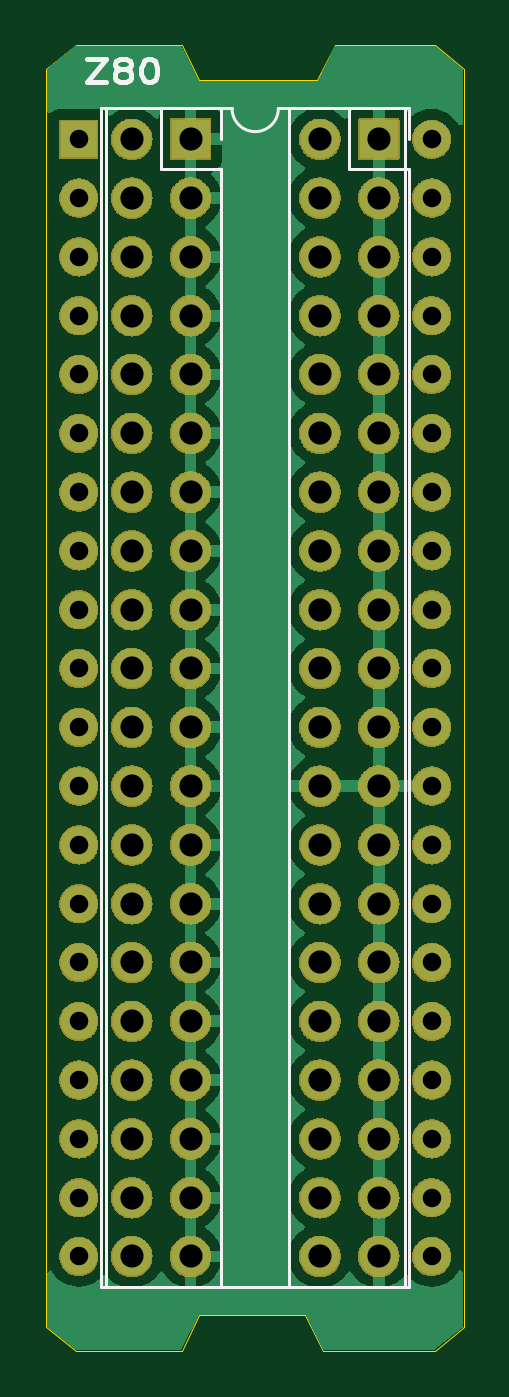
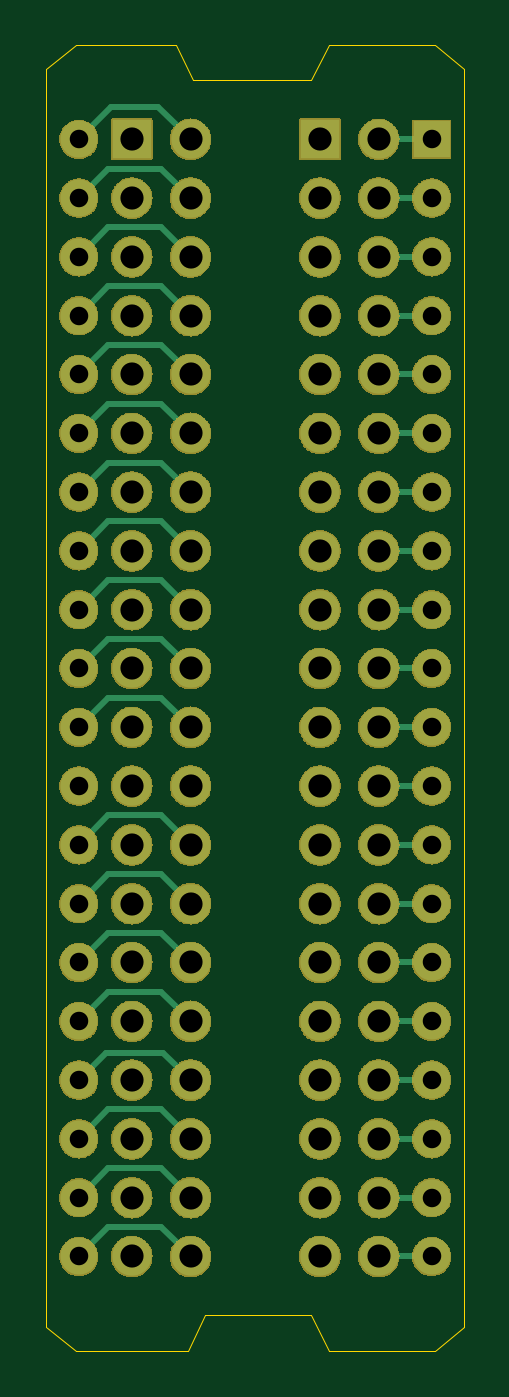
Circuit board: 11 layer files. Board 18.0 x 56.4 mm.
- bottom_copper: Z80 UUT Cable Header-B_Cu.gbr (7808 bytes)
- bottom_mask: Z80 UUT Cable Header-B_Mask.gbr (359986 bytes)
- paste: Z80 UUT Cable Header-B_Paste.gbr (503 bytes)
- bottom_silk: Z80 UUT Cable Header-B_Silkscreen.gbr (504 bytes)
- outline: Z80 UUT Cable Header-Edge_Cuts.gbr (1355 bytes)
- top_copper: Z80 UUT Cable Header-F_Cu.gbr (51443 bytes)
- top_mask: Z80 UUT Cable Header-F_Mask.gbr (359986 bytes)
- paste: Z80 UUT Cable Header-F_Paste.gbr (503 bytes)
- top_silk: Z80 UUT Cable Header-F_Silkscreen.gbr (4389 bytes)
- drill: Z80 UUT Cable Header-NPTH.drl (283 bytes)
- drill: Z80 UUT Cable Header-PTH.drl (1961 bytes)

=== bottom_copper: Z80 UUT Cable Header-B_Cu.gbr (7808 bytes, source omitted) ===
=== bottom_mask: Z80 UUT Cable Header-B_Mask.gbr (359986 bytes, source omitted) ===
=== paste: Z80 UUT Cable Header-B_Paste.gbr ===
G04 #@! TF.GenerationSoftware,KiCad,Pcbnew,7.0.2-0*
G04 #@! TF.CreationDate,2023-10-04T23:29:07+02:00*
G04 #@! TF.ProjectId,Z80 UUT Cable Header,5a383020-5555-4542-9043-61626c652048,rev?*
G04 #@! TF.SameCoordinates,Original*
G04 #@! TF.FileFunction,Paste,Bot*
G04 #@! TF.FilePolarity,Positive*
%FSLAX46Y46*%
G04 Gerber Fmt 4.6, Leading zero omitted, Abs format (unit mm)*
G04 Created by KiCad (PCBNEW 7.0.2-0) date 2023-10-04 23:29:07*
%MOMM*%
%LPD*%
G01*
G04 APERTURE LIST*
G04 APERTURE END LIST*
M02*

=== bottom_silk: Z80 UUT Cable Header-B_Silkscreen.gbr ===
G04 #@! TF.GenerationSoftware,KiCad,Pcbnew,7.0.2-0*
G04 #@! TF.CreationDate,2023-10-04T23:29:07+02:00*
G04 #@! TF.ProjectId,Z80 UUT Cable Header,5a383020-5555-4542-9043-61626c652048,rev?*
G04 #@! TF.SameCoordinates,Original*
G04 #@! TF.FileFunction,Legend,Bot*
G04 #@! TF.FilePolarity,Positive*
%FSLAX46Y46*%
G04 Gerber Fmt 4.6, Leading zero omitted, Abs format (unit mm)*
G04 Created by KiCad (PCBNEW 7.0.2-0) date 2023-10-04 23:29:07*
%MOMM*%
%LPD*%
G01*
G04 APERTURE LIST*
G04 APERTURE END LIST*
M02*

=== outline: Z80 UUT Cable Header-Edge_Cuts.gbr ===
G04 #@! TF.GenerationSoftware,KiCad,Pcbnew,7.0.2-0*
G04 #@! TF.CreationDate,2023-10-04T23:29:07+02:00*
G04 #@! TF.ProjectId,Z80 UUT Cable Header,5a383020-5555-4542-9043-61626c652048,rev?*
G04 #@! TF.SameCoordinates,Original*
G04 #@! TF.FileFunction,Profile,NP*
%FSLAX46Y46*%
G04 Gerber Fmt 4.6, Leading zero omitted, Abs format (unit mm)*
G04 Created by KiCad (PCBNEW 7.0.2-0) date 2023-10-04 23:29:07*
%MOMM*%
%LPD*%
G01*
G04 APERTURE LIST*
G04 #@! TA.AperFunction,Profile*
%ADD10C,0.050000*%
G04 #@! TD*
G04 APERTURE END LIST*
D10*
X126492000Y-53848000D02*
X127254000Y-55372000D01*
X120650000Y-54864000D02*
X121920000Y-53848000D01*
X137414000Y-53848000D02*
X138684000Y-54864000D01*
X132334000Y-55372000D02*
X133096000Y-53848000D01*
X137414000Y-110236000D02*
X132588000Y-110236000D01*
X127254000Y-108712000D02*
X126492000Y-110236000D01*
X121920000Y-110236000D02*
X120650000Y-109220000D01*
X138684000Y-109220000D02*
X137414000Y-110236000D01*
X131826000Y-108712000D02*
X127254000Y-108712000D01*
X132588000Y-110236000D02*
X131826000Y-108712000D01*
X126492000Y-110236000D02*
X121920000Y-110236000D01*
X138684000Y-109220000D02*
X138684000Y-54864000D01*
X120650000Y-54864000D02*
X120650000Y-109220000D01*
X127254000Y-55372000D02*
X132334000Y-55372000D01*
X133096000Y-53848000D02*
X137414000Y-53848000D01*
X121920000Y-53848000D02*
X126492000Y-53848000D01*
M02*

=== top_copper: Z80 UUT Cable Header-F_Cu.gbr (51443 bytes, source omitted) ===
=== top_mask: Z80 UUT Cable Header-F_Mask.gbr (359986 bytes, source omitted) ===
=== paste: Z80 UUT Cable Header-F_Paste.gbr ===
G04 #@! TF.GenerationSoftware,KiCad,Pcbnew,7.0.2-0*
G04 #@! TF.CreationDate,2023-10-04T23:29:07+02:00*
G04 #@! TF.ProjectId,Z80 UUT Cable Header,5a383020-5555-4542-9043-61626c652048,rev?*
G04 #@! TF.SameCoordinates,Original*
G04 #@! TF.FileFunction,Paste,Top*
G04 #@! TF.FilePolarity,Positive*
%FSLAX46Y46*%
G04 Gerber Fmt 4.6, Leading zero omitted, Abs format (unit mm)*
G04 Created by KiCad (PCBNEW 7.0.2-0) date 2023-10-04 23:29:07*
%MOMM*%
%LPD*%
G01*
G04 APERTURE LIST*
G04 APERTURE END LIST*
M02*

=== top_silk: Z80 UUT Cable Header-F_Silkscreen.gbr ===
G04 #@! TF.GenerationSoftware,KiCad,Pcbnew,7.0.2-0*
G04 #@! TF.CreationDate,2023-10-04T23:29:07+02:00*
G04 #@! TF.ProjectId,Z80 UUT Cable Header,5a383020-5555-4542-9043-61626c652048,rev?*
G04 #@! TF.SameCoordinates,Original*
G04 #@! TF.FileFunction,Legend,Top*
G04 #@! TF.FilePolarity,Positive*
%FSLAX46Y46*%
G04 Gerber Fmt 4.6, Leading zero omitted, Abs format (unit mm)*
G04 Created by KiCad (PCBNEW 7.0.2-0) date 2023-10-04 23:29:07*
%MOMM*%
%LPD*%
G01*
G04 APERTURE LIST*
%ADD10C,0.200000*%
%ADD11C,0.120000*%
G04 APERTURE END LIST*
D10*
X122409143Y-54453619D02*
X123209143Y-54453619D01*
X123209143Y-54453619D02*
X122409143Y-55453619D01*
X122409143Y-55453619D02*
X123209143Y-55453619D01*
X123837714Y-54882190D02*
X123723429Y-54834571D01*
X123723429Y-54834571D02*
X123666286Y-54786952D01*
X123666286Y-54786952D02*
X123609143Y-54691714D01*
X123609143Y-54691714D02*
X123609143Y-54644095D01*
X123609143Y-54644095D02*
X123666286Y-54548857D01*
X123666286Y-54548857D02*
X123723429Y-54501238D01*
X123723429Y-54501238D02*
X123837714Y-54453619D01*
X123837714Y-54453619D02*
X124066286Y-54453619D01*
X124066286Y-54453619D02*
X124180572Y-54501238D01*
X124180572Y-54501238D02*
X124237714Y-54548857D01*
X124237714Y-54548857D02*
X124294857Y-54644095D01*
X124294857Y-54644095D02*
X124294857Y-54691714D01*
X124294857Y-54691714D02*
X124237714Y-54786952D01*
X124237714Y-54786952D02*
X124180572Y-54834571D01*
X124180572Y-54834571D02*
X124066286Y-54882190D01*
X124066286Y-54882190D02*
X123837714Y-54882190D01*
X123837714Y-54882190D02*
X123723429Y-54929809D01*
X123723429Y-54929809D02*
X123666286Y-54977428D01*
X123666286Y-54977428D02*
X123609143Y-55072666D01*
X123609143Y-55072666D02*
X123609143Y-55263142D01*
X123609143Y-55263142D02*
X123666286Y-55358380D01*
X123666286Y-55358380D02*
X123723429Y-55406000D01*
X123723429Y-55406000D02*
X123837714Y-55453619D01*
X123837714Y-55453619D02*
X124066286Y-55453619D01*
X124066286Y-55453619D02*
X124180572Y-55406000D01*
X124180572Y-55406000D02*
X124237714Y-55358380D01*
X124237714Y-55358380D02*
X124294857Y-55263142D01*
X124294857Y-55263142D02*
X124294857Y-55072666D01*
X124294857Y-55072666D02*
X124237714Y-54977428D01*
X124237714Y-54977428D02*
X124180572Y-54929809D01*
X124180572Y-54929809D02*
X124066286Y-54882190D01*
X125037714Y-54453619D02*
X125152000Y-54453619D01*
X125152000Y-54453619D02*
X125266286Y-54501238D01*
X125266286Y-54501238D02*
X125323429Y-54548857D01*
X125323429Y-54548857D02*
X125380571Y-54644095D01*
X125380571Y-54644095D02*
X125437714Y-54834571D01*
X125437714Y-54834571D02*
X125437714Y-55072666D01*
X125437714Y-55072666D02*
X125380571Y-55263142D01*
X125380571Y-55263142D02*
X125323429Y-55358380D01*
X125323429Y-55358380D02*
X125266286Y-55406000D01*
X125266286Y-55406000D02*
X125152000Y-55453619D01*
X125152000Y-55453619D02*
X125037714Y-55453619D01*
X125037714Y-55453619D02*
X124923429Y-55406000D01*
X124923429Y-55406000D02*
X124866286Y-55358380D01*
X124866286Y-55358380D02*
X124809143Y-55263142D01*
X124809143Y-55263142D02*
X124752000Y-55072666D01*
X124752000Y-55072666D02*
X124752000Y-54834571D01*
X124752000Y-54834571D02*
X124809143Y-54644095D01*
X124809143Y-54644095D02*
X124866286Y-54548857D01*
X124866286Y-54548857D02*
X124923429Y-54501238D01*
X124923429Y-54501238D02*
X125037714Y-54453619D01*
D11*
X123003000Y-56582000D02*
X123003000Y-107502000D01*
X123003000Y-56582000D02*
X125603000Y-56582000D01*
X123003000Y-107502000D02*
X128203000Y-107502000D01*
X125603000Y-56582000D02*
X125603000Y-59182000D01*
X125603000Y-59182000D02*
X128203000Y-59182000D01*
X126873000Y-56582000D02*
X128203000Y-56582000D01*
X128203000Y-56582000D02*
X128203000Y-57912000D01*
X128203000Y-59182000D02*
X128203000Y-107502000D01*
X131131000Y-56582000D02*
X131131000Y-107502000D01*
X131131000Y-56582000D02*
X133731000Y-56582000D01*
X131131000Y-107502000D02*
X136331000Y-107502000D01*
X133731000Y-56582000D02*
X133731000Y-59182000D01*
X133731000Y-59182000D02*
X136331000Y-59182000D01*
X135001000Y-56582000D02*
X136331000Y-56582000D01*
X136331000Y-56582000D02*
X136331000Y-57912000D01*
X136331000Y-59182000D02*
X136331000Y-107502000D01*
X123207000Y-56582000D02*
X123207000Y-107502000D01*
X123207000Y-107502000D02*
X136127000Y-107502000D01*
X128667000Y-56582000D02*
X123207000Y-56582000D01*
X136127000Y-56582000D02*
X130667000Y-56582000D01*
X136127000Y-107502000D02*
X136127000Y-56582000D01*
X128667000Y-56582000D02*
G75*
G03*
X130667000Y-56582000I1000000J0D01*
G01*
M02*

=== drill: Z80 UUT Cable Header-NPTH.drl ===
M48
; DRILL file {KiCad 7.0.2-0} date 2023 October 04, Wednesday 23:29:03
; FORMAT={-:-/ absolute / inch / decimal}
; #@! TF.CreationDate,2023-10-04T23:29:03+02:00
; #@! TF.GenerationSoftware,Kicad,Pcbnew,7.0.2-0
; #@! TF.FileFunction,NonPlated,1,2,NPTH
FMAT,2
INCH
%
G90
G05
T0
M30

=== drill: Z80 UUT Cable Header-PTH.drl ===
M48
; DRILL file {KiCad 7.0.2-0} date 2023 October 04, Wednesday 23:29:03
; FORMAT={-:-/ absolute / inch / decimal}
; #@! TF.CreationDate,2023-10-04T23:29:03+02:00
; #@! TF.GenerationSoftware,Kicad,Pcbnew,7.0.2-0
; #@! TF.FileFunction,Plated,1,2,PTH
FMAT,2
INCH
; #@! TA.AperFunction,Plated,PTH,ComponentDrill
T1C0.0315
; #@! TA.AperFunction,Plated,PTH,ComponentDrill
T2C0.0394
%
G90
G05
T1
X4.805Y-2.28
X4.805Y-2.38
X4.805Y-2.48
X4.805Y-2.58
X4.805Y-2.68
X4.805Y-2.78
X4.805Y-2.88
X4.805Y-2.98
X4.805Y-3.08
X4.805Y-3.18
X4.805Y-3.28
X4.805Y-3.38
X4.805Y-3.48
X4.805Y-3.58
X4.805Y-3.68
X4.805Y-3.78
X4.805Y-3.88
X4.805Y-3.98
X4.805Y-4.08
X4.805Y-4.18
X5.405Y-2.28
X5.405Y-2.38
X5.405Y-2.48
X5.405Y-2.58
X5.405Y-2.68
X5.405Y-2.78
X5.405Y-2.88
X5.405Y-2.98
X5.405Y-3.08
X5.405Y-3.18
X5.405Y-3.28
X5.405Y-3.38
X5.405Y-3.48
X5.405Y-3.58
X5.405Y-3.68
X5.405Y-3.78
X5.405Y-3.88
X5.405Y-3.98
X5.405Y-4.08
X5.405Y-4.18
T2
X4.895Y-2.28
X4.895Y-2.38
X4.895Y-2.48
X4.895Y-2.58
X4.895Y-2.68
X4.895Y-2.78
X4.895Y-2.88
X4.895Y-2.98
X4.895Y-3.08
X4.895Y-3.18
X4.895Y-3.28
X4.895Y-3.38
X4.895Y-3.48
X4.895Y-3.58
X4.895Y-3.68
X4.895Y-3.78
X4.895Y-3.88
X4.895Y-3.98
X4.895Y-4.08
X4.895Y-4.18
X4.995Y-2.28
X4.995Y-2.38
X4.995Y-2.48
X4.995Y-2.58
X4.995Y-2.68
X4.995Y-2.78
X4.995Y-2.88
X4.995Y-2.98
X4.995Y-3.08
X4.995Y-3.18
X4.995Y-3.28
X4.995Y-3.38
X4.995Y-3.48
X4.995Y-3.58
X4.995Y-3.68
X4.995Y-3.78
X4.995Y-3.88
X4.995Y-3.98
X4.995Y-4.08
X4.995Y-4.18
X5.215Y-2.28
X5.215Y-2.38
X5.215Y-2.48
X5.215Y-2.58
X5.215Y-2.68
X5.215Y-2.78
X5.215Y-2.88
X5.215Y-2.98
X5.215Y-3.08
X5.215Y-3.18
X5.215Y-3.28
X5.215Y-3.38
X5.215Y-3.48
X5.215Y-3.58
X5.215Y-3.68
X5.215Y-3.78
X5.215Y-3.88
X5.215Y-3.98
X5.215Y-4.08
X5.215Y-4.18
X5.315Y-2.28
X5.315Y-2.38
X5.315Y-2.48
X5.315Y-2.58
X5.315Y-2.68
X5.315Y-2.78
X5.315Y-2.88
X5.315Y-2.98
X5.315Y-3.08
X5.315Y-3.18
X5.315Y-3.28
X5.315Y-3.38
X5.315Y-3.48
X5.315Y-3.58
X5.315Y-3.68
X5.315Y-3.78
X5.315Y-3.88
X5.315Y-3.98
X5.315Y-4.08
X5.315Y-4.18
T0
M30

